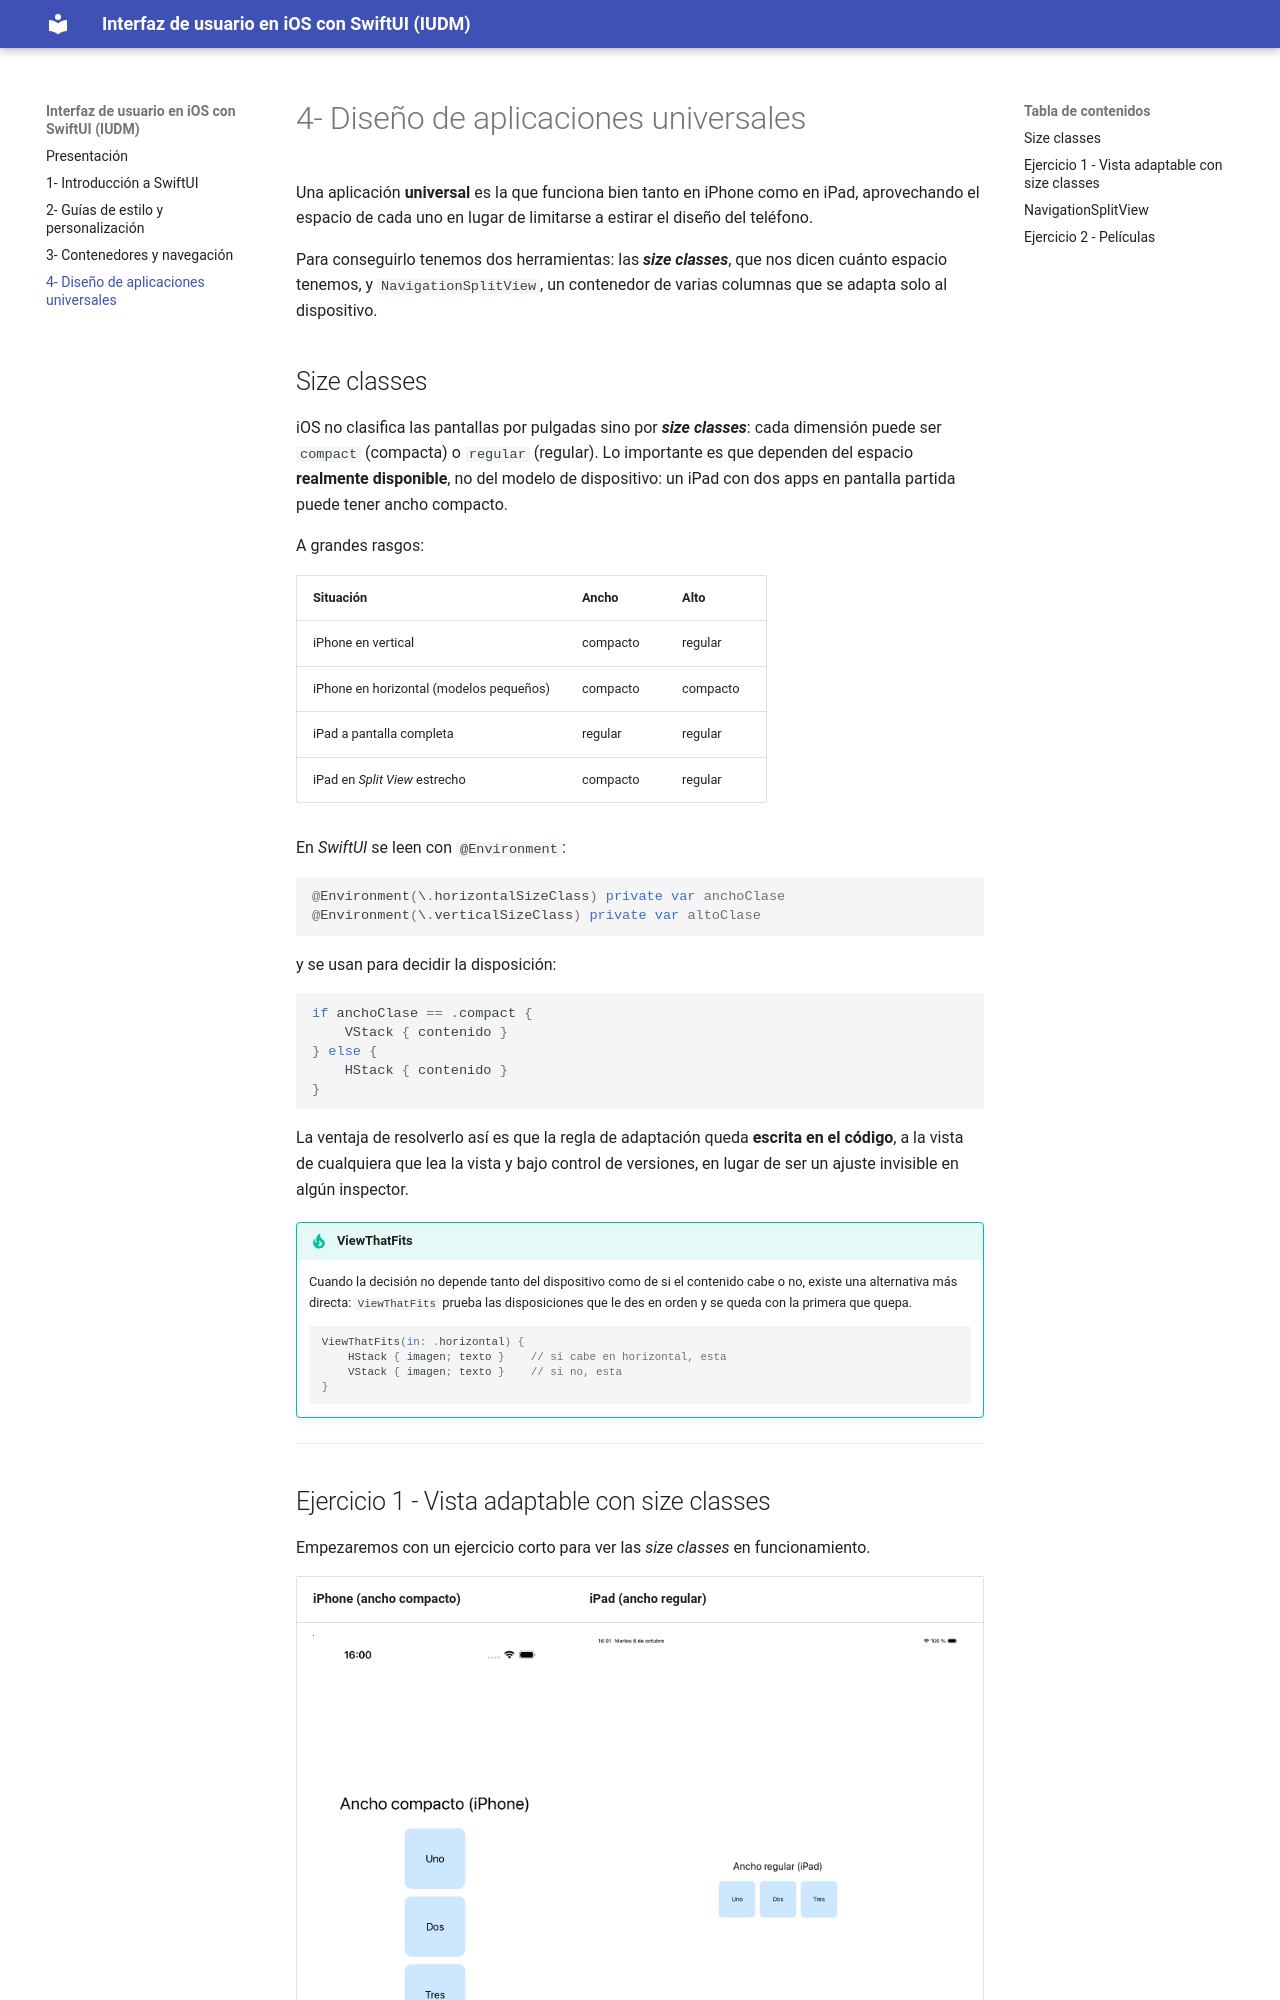

repository: mastermoviles/interfaz-usuario-ios-swiftui · page: sesion-4-apps-universales.html · generator: mkdocs

# 4- Diseño de aplicaciones universales

Una aplicación **universal** es la que funciona bien tanto en iPhone como en iPad,
aprovechando el espacio de cada uno en lugar de limitarse a estirar el diseño del
teléfono.

Para conseguirlo tenemos dos herramientas: las **_size classes_**, que nos dicen
cuánto espacio tenemos, y `NavigationSplitView`, un contenedor de varias columnas que
se adapta solo al dispositivo.

## Size classes

iOS no clasifica las pantallas por pulgadas sino por **_size classes_**: cada
dimensión puede ser `compact` (compacta) o `regular` (regular). Lo importante es que
dependen del espacio **realmente disponible**, no del modelo de dispositivo: un iPad
con dos apps en pantalla partida puede tener ancho compacto.

A grandes rasgos:

| Situación | Ancho | Alto |
|---|---|---|
| iPhone en vertical | compacto | regular |
| iPhone en horizontal (modelos pequeños) | compacto | compacto |
| iPad a pantalla completa | regular | regular |
| iPad en _Split View_ estrecho | compacto | regular |

En _SwiftUI_ se leen con `@Environment`:

```swift
@Environment(\.horizontalSizeClass) private var anchoClase
@Environment(\.verticalSizeClass) private var altoClase
```

y se usan para decidir la disposición:

```swift
if anchoClase == .compact {
    VStack { contenido }
} else {
    HStack { contenido }
}
```

La ventaja de resolverlo así es que la regla de adaptación queda **escrita en el
código**, a la vista de cualquiera que lea la vista y bajo control de versiones, en
lugar de ser un ajuste invisible en algún inspector.

!!! tip "ViewThatFits"
    Cuando la decisión no depende tanto del dispositivo como de si el contenido cabe o
    no, existe una alternativa más directa: `ViewThatFits` prueba las disposiciones que
    le des en orden y se queda con la primera que quepa.

    ```swift
    ViewThatFits(in: .horizontal) {
        HStack { imagen; texto }    // si cabe en horizontal, esta
        VStack { imagen; texto }    // si no, esta
    }
    ```

---

## Ejercicio 1 - Vista adaptable con size classes

Empezaremos con un ejercicio corto para ver las _size classes_ en funcionamiento.

| iPhone (ancho compacto) | iPad (ancho regular) |
|---|---|
| ![Universal en iPhone](assets/img/universal_iphone.png) | ![Universal en iPad](assets/img/universal_ipad.png) |
